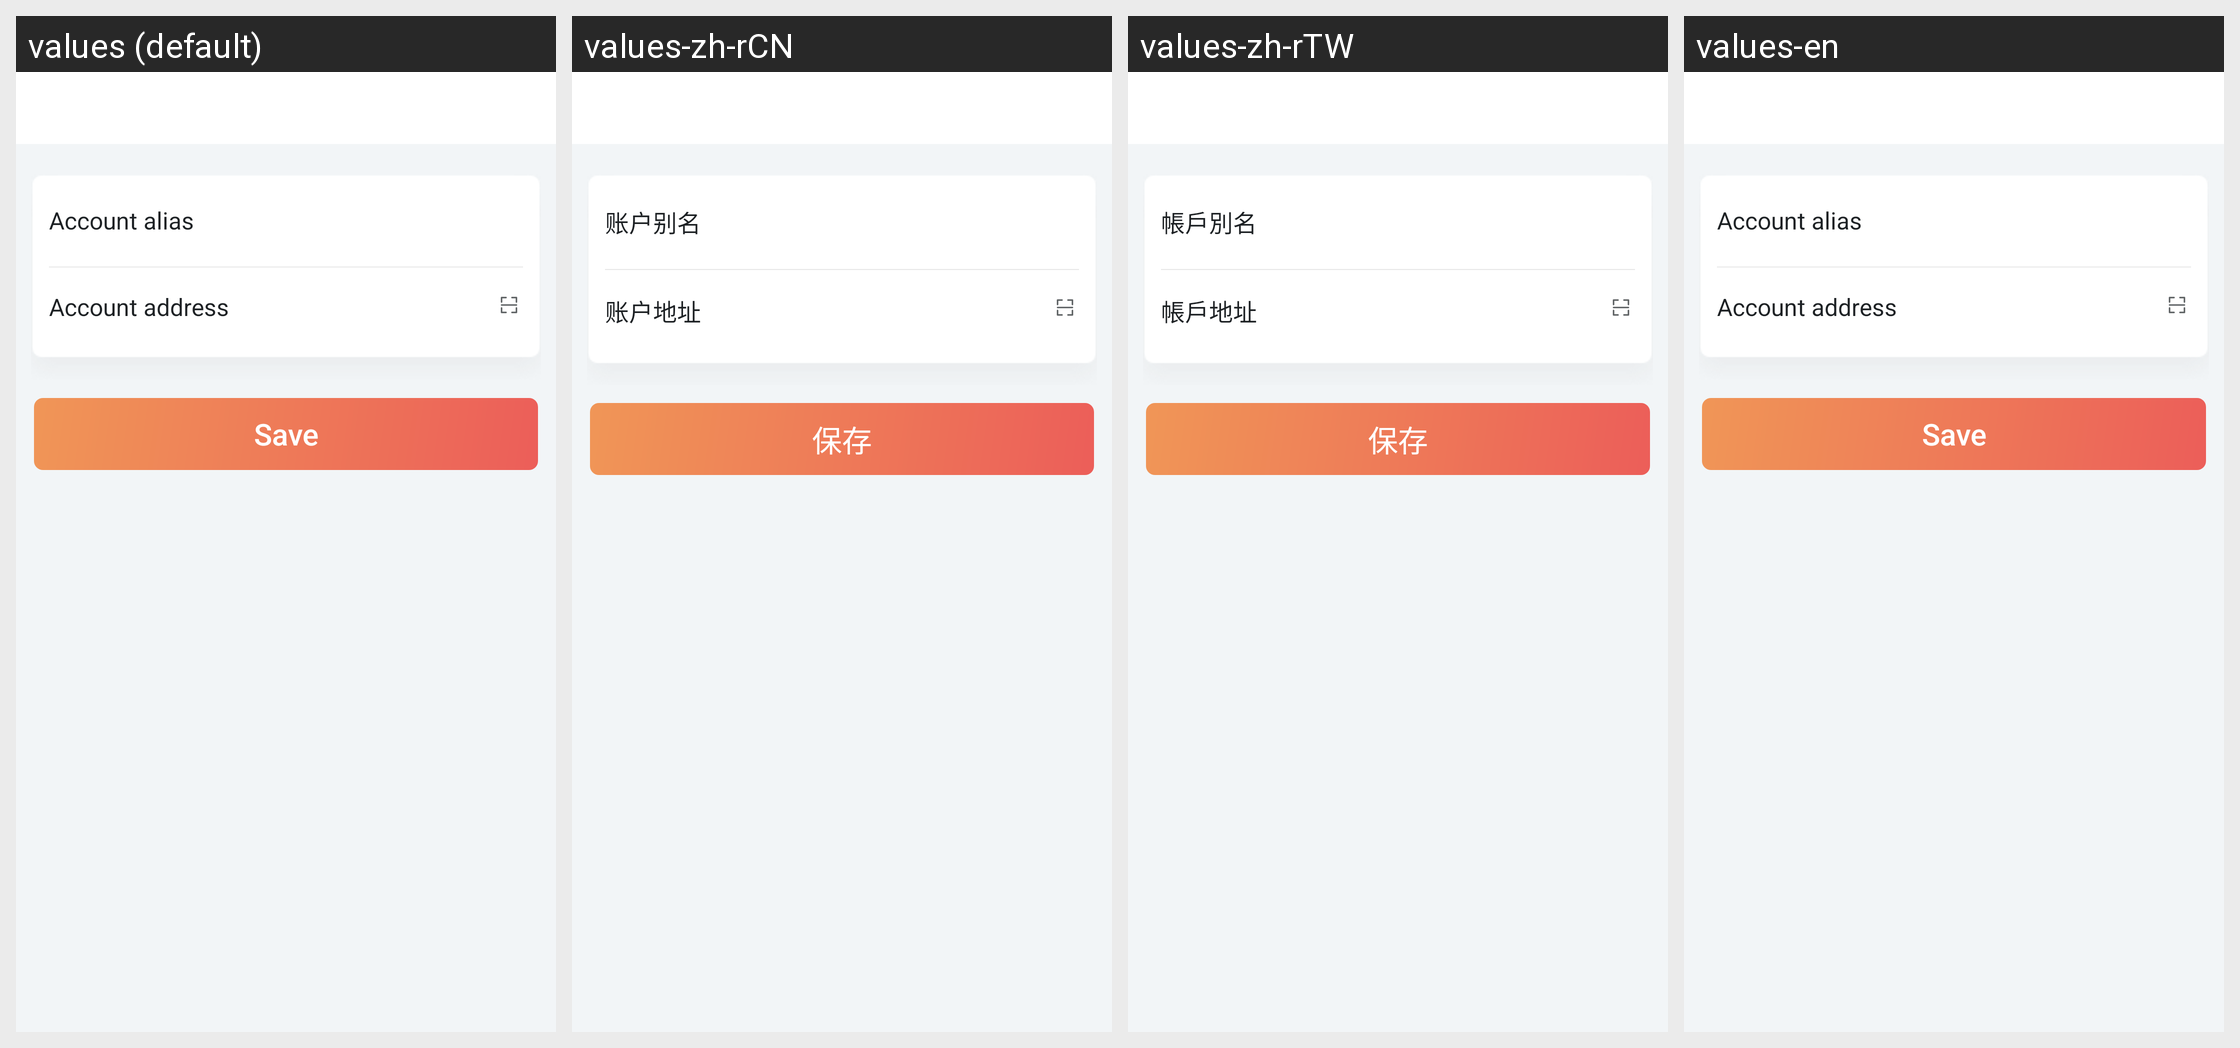

Strings drawn on this Android screen and how each of the app's shown locales translates them:
Android screen res/layout/activity_insert_address.xml rendered under 4 locales, left to right: values (default), values-zh-rCN, values-zh-rTW, values-en. Device: Nexus 5 (rendered at 1080×1920; each locale shown at half size, 540×960, under a caption strip naming it); theme Theme.bcaas.
Strings drawn on this screen, with the default value and each locale's value (text and hints the layout hard-codes, and strings that could not be matched under every locale, appear in the picture but are not listed):

address_alias
  values: Account alias
  values-zh-rCN: 账户别名
  values-zh-rTW: 帳戶別名
  values-en: Account alias  [not translated; the default value is used]

account_address
  values: Account address
  values-zh-rCN: 账户地址
  values-zh-rTW: 帳戶地址
  values-en: Account address

save
  values: Save
  values-zh-rCN: 保存
  values-zh-rTW: 保存
  values-en: Save
